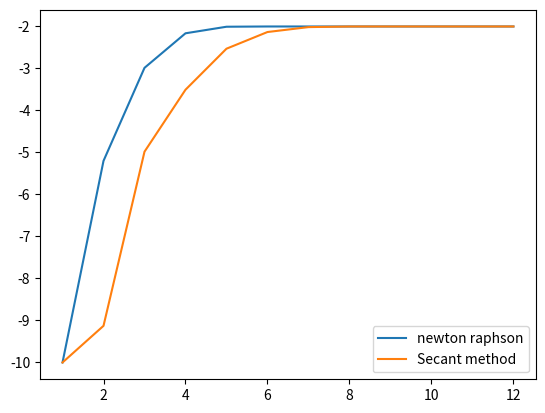

Write the Python code that produced this figure.
import numpy as np
import matplotlib.pyplot as plt

def f(x):
    return x**2-4

def f_(x):
    return 2*x

def newton_raphson():
    y=[]
    i=[]
    x= -10
    y.append(x)
    delta=1e10
    iterations=1
    i.append(iterations)
    while(delta>1e-10):
        x_new= x- (f(x)/f_(x))
        delta= abs(x_new-x)
        x=x_new
        y.append(x)
        iterations+=1
        i.append(iterations)
    return i,y

def secant():
    y=[]
    i=[]
    x_prev=-100
    x=-10
    y.append(x)
    delta= 1e10
    iterations=1
    i.append(iterations)
    while(delta>1e-10):
        x_new= x- f(x)*((x-x_prev)/(f(x)-f(x_prev)))
        delta= abs(x_new-x)
        x_prev= x
        x= x_new
        y.append(x)
        iterations+=1
        i.append(iterations)
    return i,y
def comparing_two():
    i_n, y_n= newton_raphson()
    i_s, y_s= secant()
    i= max(i_n,i_s)
    while(len(i_n)>len(i_s)):
        i_s.append(0)
        y_s.append(y_s[-1])
    while(len(i_s)>len(i_n)):
        i_n.append(0)
        y_n.append(y_n[-1])
    plt.plot(i,y_n, label="newton raphson")
    plt.plot(i,y_s, label= "Secant method")
    plt.legend()
    plt.show()

comparing_two()